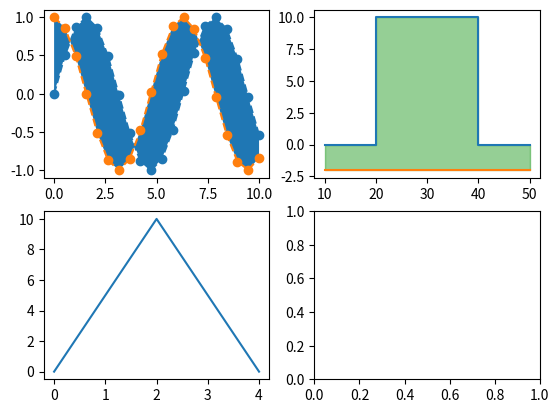

Write the Python code that produced this figure.
import numpy as np
from matplotlib import pyplot as plt

x = np.linspace(0, 10, 20)
y_sin = np.sin(x)
y_cos = np.cos(x)

fig, ((ax1, ax2), (ax3, ax4)) = plt.subplots(2, 2)

ax1.plot(x, y_sin, 'o--')
ax1.plot(x, y_cos, 'o--')

ax1.fill_between(x, y_sin, y_cos)

x1 = [10, 20, 20, 40, 40, 50]
y1 = [0, 0, 10, 10, 0, 0]
y2  = [-2 for y in x1]

ax2.plot(x1, y1)
ax2.plot(x1, y2)
ax2.fill_between(x1, y1, y2, color='C2', alpha=0.5)

x3 = [0, 2, 4]
y3 = [0, 10, 0]
ax3.plot(x3, y3)
plt.show()